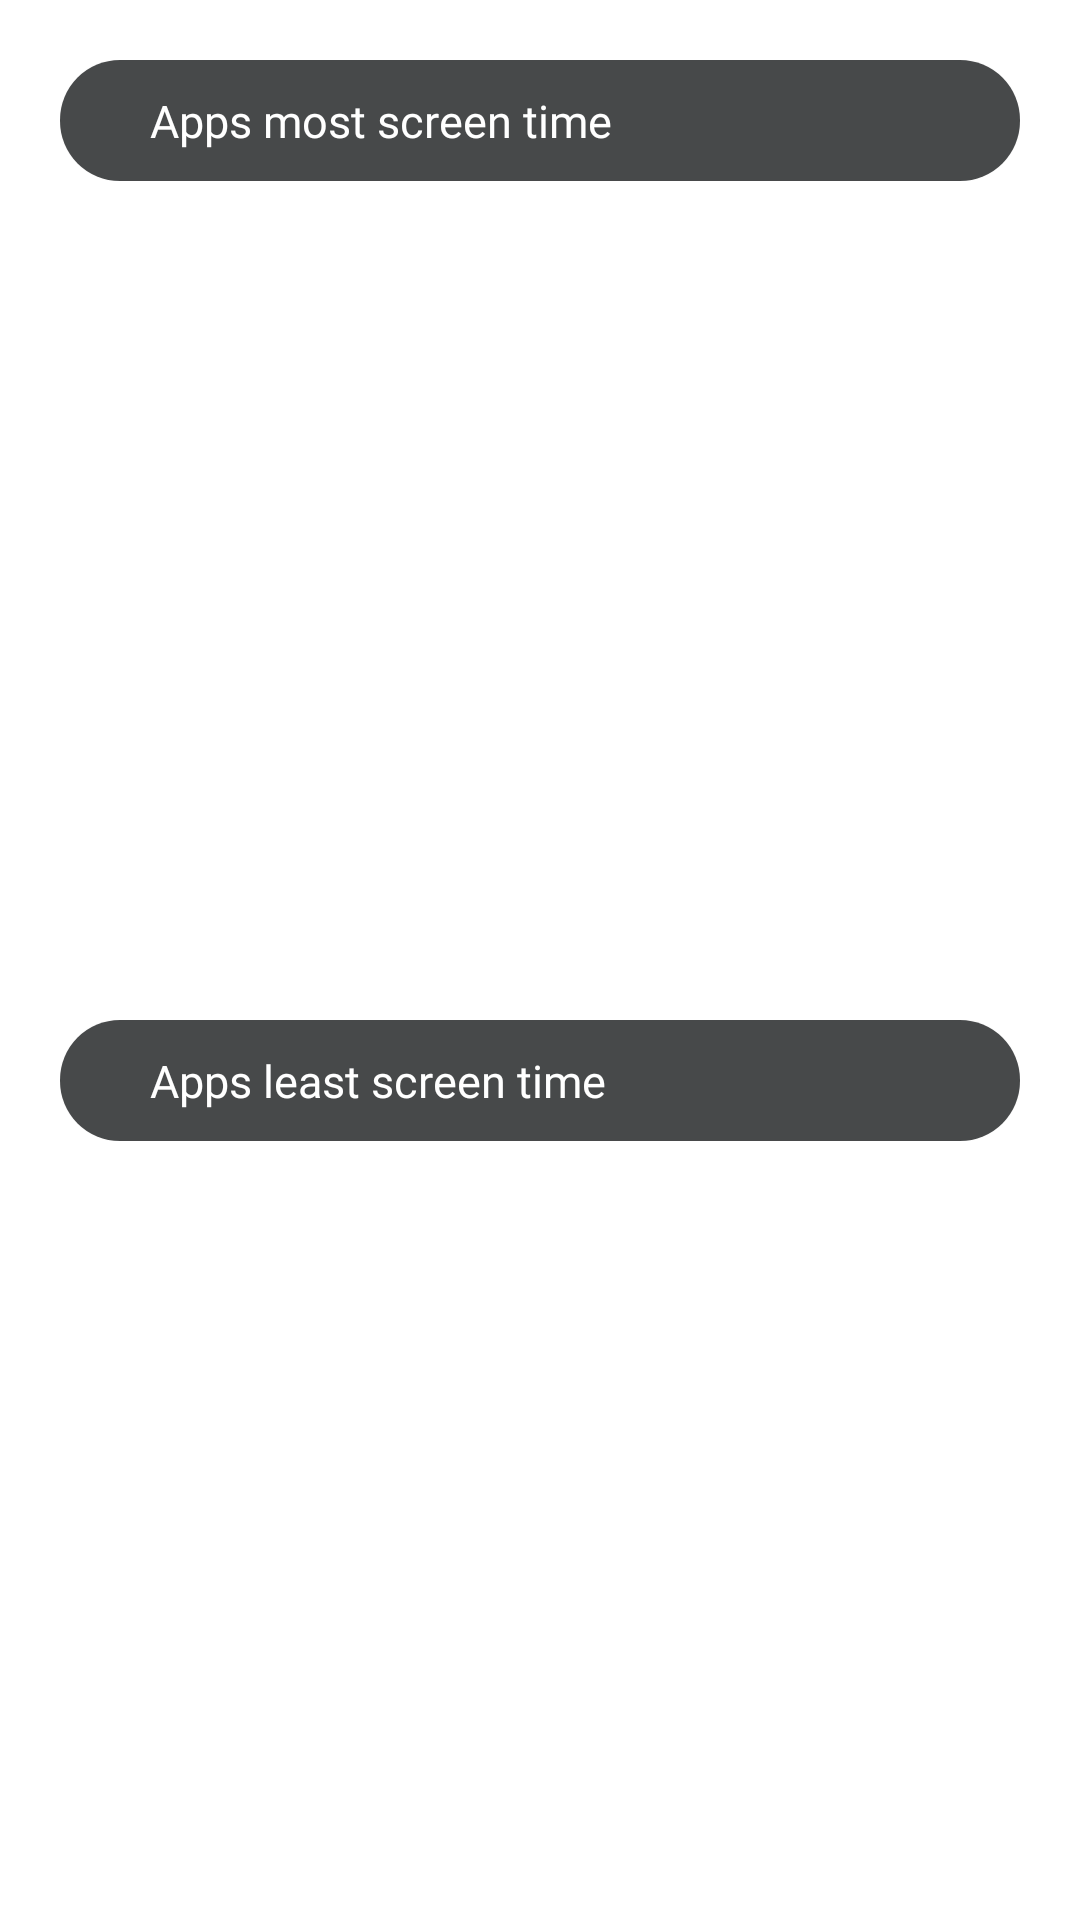

Android layout source for this screen:
<!-- AndroidManifest.xml: application theme Theme.ChildMonitor -->
<!-- res/layout/ov_item_expand.xml -->
<?xml version="1.0" encoding="utf-8"?>
<androidx.constraintlayout.widget.ConstraintLayout
    xmlns:android="http://schemas.android.com/apk/res/android"
    xmlns:app="http://schemas.android.com/apk/res-auto"
    android:layout_width="match_parent"
    android:layout_height="wrap_content">


    <RelativeLayout
        android:id="@+id/exp_item_1"
        android:layout_width="match_parent"
        android:layout_height="wrap_content"
        android:padding="20dp"
        app:layout_constraintEnd_toEndOf="parent"
        app:layout_constraintStart_toStartOf="parent"
        app:layout_constraintTop_toTopOf="parent">


        <com.google.android.material.card.MaterialCardView
            android:layout_width="match_parent"
            android:layout_height="wrap_content"
            app:cardCornerRadius="20dp">

            <LinearLayout
                android:layout_width="match_parent"
                android:layout_height="wrap_content"
                android:background="#47494A"
                android:orientation="horizontal"
                android:padding="10dp">

                <ImageView
                    android:layout_width="wrap_content"
                    android:layout_height="wrap_content"
                    android:background="@drawable/ic_baseline_apps_24"
                    android:backgroundTint="@color/white" />

                <TextView
                    android:id="@+id/scheduled"
                    android:layout_width="wrap_content"
                    android:layout_height="wrap_content"
                    android:layout_gravity="center_vertical"
                    android:fontFamily="@font/dmsans_regular"
                    android:paddingStart="20dp"
                    android:text="Apps most screen time"
                    android:textColor="@color/white"
                    android:textSize="15sp" />


            </LinearLayout>

        </com.google.android.material.card.MaterialCardView>

    </RelativeLayout>

    <RelativeLayout
        android:id="@+id/exp_item_2"
        android:layout_width="match_parent"
        android:layout_height="wrap_content"
        android:padding="20dp"
        app:layout_constraintBottom_toBottomOf="parent"
        app:layout_constraintEnd_toEndOf="parent"
        app:layout_constraintStart_toStartOf="parent"
        app:layout_constraintTop_toBottomOf="@id/exp_item_1">


        <com.google.android.material.card.MaterialCardView
            android:layout_width="match_parent"
            android:layout_height="wrap_content"
            app:cardCornerRadius="20dp">

            <LinearLayout
                android:layout_width="match_parent"
                android:layout_height="wrap_content"
                android:background="#47494A"
                android:orientation="horizontal"
                android:padding="10dp">

                <ImageView
                    android:layout_width="wrap_content"
                    android:layout_height="wrap_content"
                    android:background="@drawable/ic_baseline_apps_24"
                    android:backgroundTint="@color/white" />

                <TextView
                    android:id="@+id/itemeee"
                    android:layout_width="wrap_content"
                    android:layout_height="wrap_content"
                    android:layout_gravity="center_vertical"
                    android:fontFamily="@font/dmsans_regular"
                    android:paddingStart="20dp"
                    android:text="Apps least screen time"
                    android:textColor="@color/white"
                    android:textSize="15sp" />


            </LinearLayout>

        </com.google.android.material.card.MaterialCardView>

    </RelativeLayout>
</androidx.constraintlayout.widget.ConstraintLayout>
<!-- resources referenced by this layout -->
<resources>
  <color name="white">#FFFFFFFF</color>
  <style name="Theme.ChildMonitor" parent="Theme.MaterialComponents.DayNight.DarkActionBar">
          
          <item name="colorPrimary">@color/purple_500</item>
          <item name="colorPrimaryVariant">@color/purple_700</item>
          <item name="colorOnPrimary">@color/white</item>
          
          <item name="colorSecondary">@color/teal_200</item>
          <item name="colorSecondaryVariant">@color/teal_700</item>
          <item name="colorOnSecondary">@color/black</item>
          
          <item name="windowNoTitle">true</item>        
      </style>
  <color name="purple_500">#FF6200EE</color>
  <color name="purple_700">#FF3700B3</color>
  <color name="teal_200">#FF03DAC5</color>
  <color name="teal_700">#FF018786</color>
  <color name="black">#FF000000</color>
</resources>
